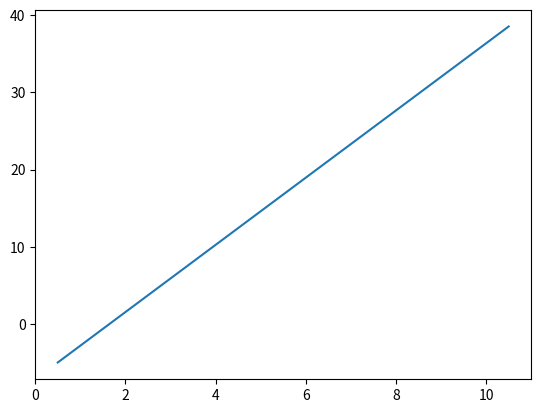

Write the Python code that produced this figure. (Note: this script raises an exception after producing the figure.)
# imports
import matplotlib.pyplot as plt
import numpy as np

def main():
    # inserir os dados de entrada
    x = np.array([.5, 1.5, 2.5, 3.5, 4.5, 5.5, 6.5, 7.5, 8.5, 9.5, 10.5])
    y = np.array([.121, .997, 2.55, 6.09, 9.31, 15.8, 17.1, 25.5, 26.5, 38.8, 41.9])

    # calcular a regressão linear ()
    data = regression(x, y) # [m, b, r^2, deltam, deltab]

    # mostrar o gráfico com os pontos (não é linear)
    plt.plot(x, data[0]*x+data[1]) # reta
    plt.scatter(x, y, 'o', color='m') # pontos
    plt.xlabel("t(s)")
    plt.ylabel("x(m)")
    plt.show()

    # print m, b, r^2, deltam, deltab
    print("m={}, b={}, r^2={}, deltam={}, deltab={}".format(data[0], data[1], data[2], data[3], data[4]))


def regression(x, y):
    n = len(x) # número de medições

    # obter os somatórios necessários
    sum_x = np.sum(x)
    sum_y = np.sum(y)
    sum_xx = np.sum(x**2)
    sum_yy = np.sum(y**2)
    sum_xy = np.sum(np.multiply(x, y))

    # calcular m, b, r^2, deltam, deltab

    m = (n*sum_xy - sum_x*sum_y)/(n*sum_xx - sum_x**2)
    b = (sum_xx*sum_y - sum_x*sum_xy)/(n*sum_xx - sum_x**2)
    rr = (n*sum_xy - sum_x*sum_y)**2/((n*sum_xx - sum_x**2)*(n*sum_yy - sum_y**2))
    deltam = np.abs(m)*np.sqrt(((1/rr)-1)/(n-2))
    deltab = deltam*np.sqrt(sum_xx/n)

    return m, b, rr, deltam, deltab

main()